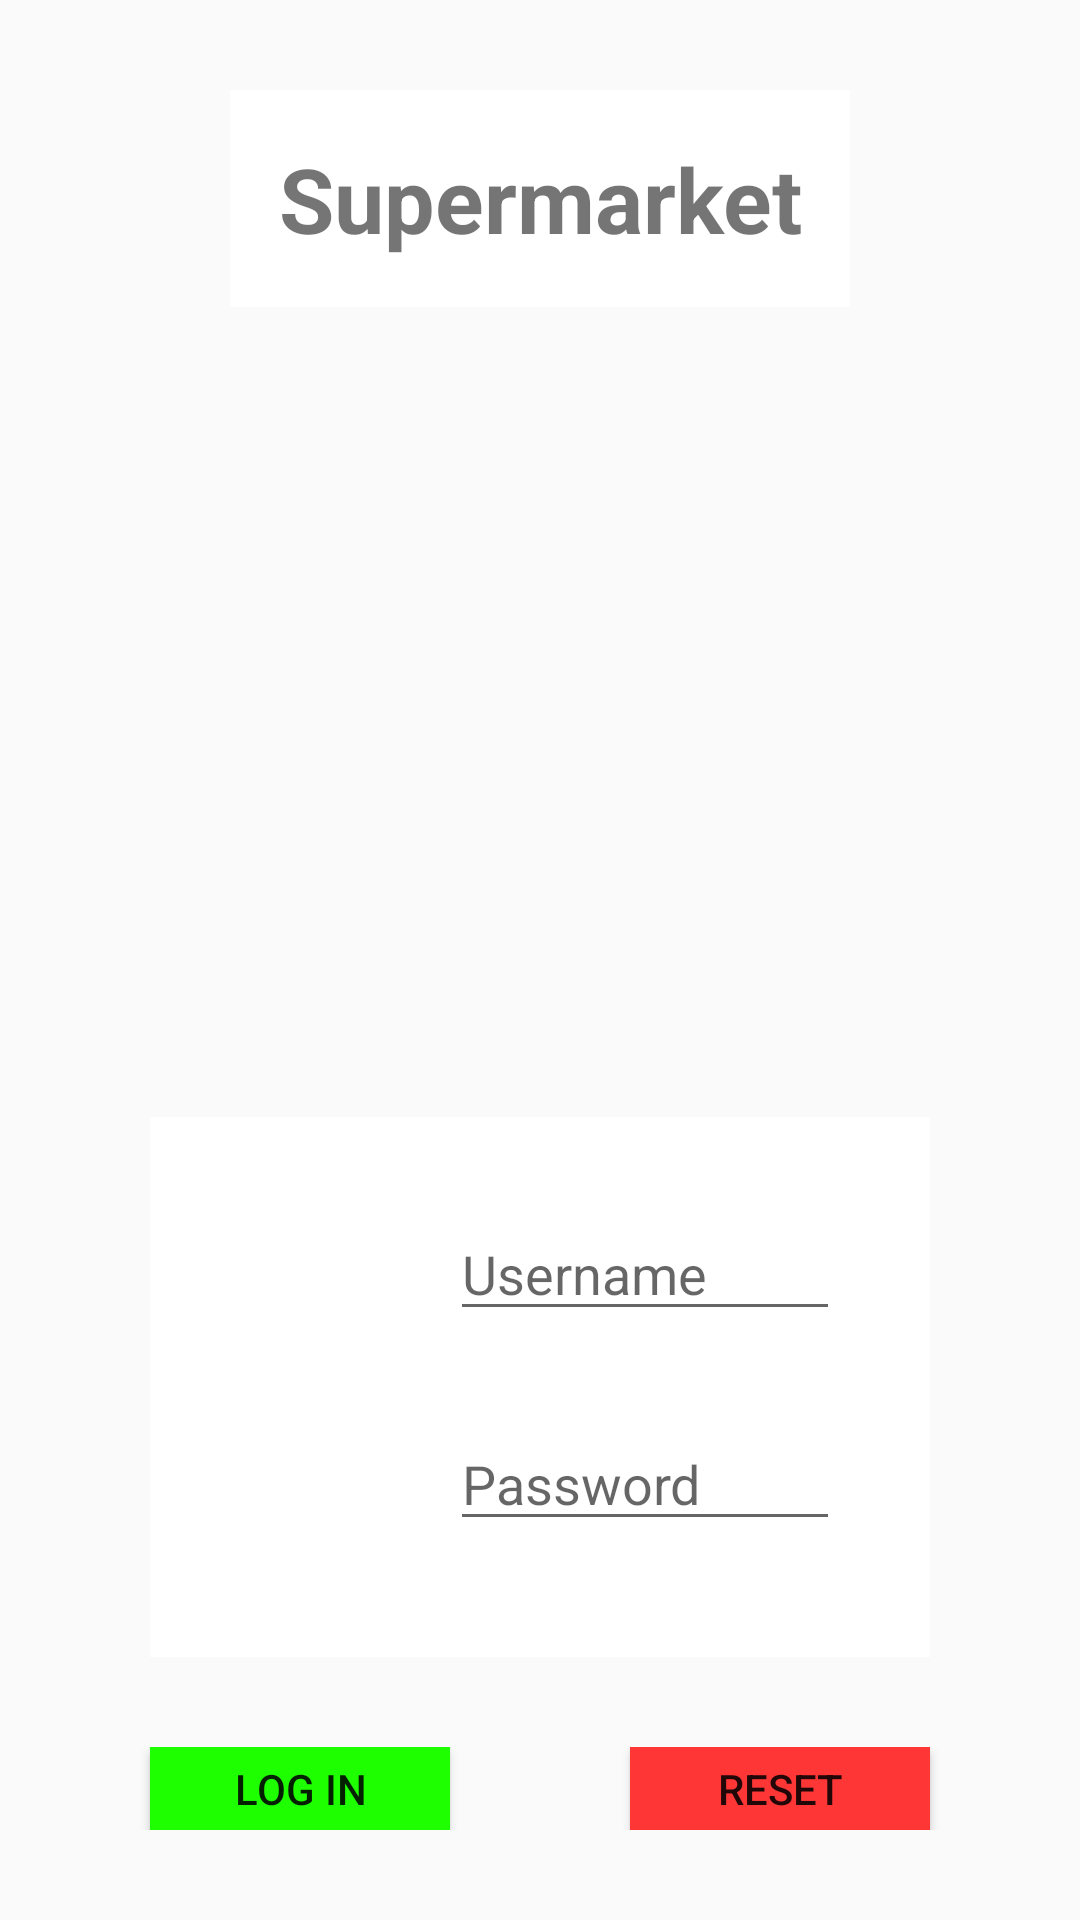

Layout XML and referenced resources for this Android screen:
<!-- AndroidManifest.xml: application theme AppTheme -->
<!-- res/layout/activity_main.xml -->
<?xml version="1.0" encoding="utf-8"?>
<RelativeLayout xmlns:android="http://schemas.android.com/apk/res/android"
    xmlns:app="http://schemas.android.com/apk/res-auto"
    xmlns:tools="http://schemas.android.com/tools"
    android:layout_width="match_parent"
    android:layout_height="match_parent"
    tools:context=".MainActivity">

    <RelativeLayout
        android:layout_width="match_parent"
        android:layout_height="wrap_content"
        android:layout_margin="30dp"
        android:id="@+id/line1">
        <TextView
            android:text="Supermarket"
            android:layout_width="wrap_content"
            android:layout_height="wrap_content"
            android:layout_alignParentTop="true"
            android:layout_centerHorizontal="true"
            android:id="@+id/judul"
            android:textAlignment="center"
            android:textSize="30sp"
            android:textStyle="normal|bold"
            android:gravity="center_horizontal"
            android:background="#ffffff"
            android:padding="16dp"/>
        <ImageView
            android:layout_width="200dp"
            android:layout_height="200dp"
            android:layout_below="@+id/judul"
            android:src="@drawable/ic_launcher_background"
            android:layout_marginTop="20dp"
            android:layout_centerHorizontal="true"/>
    </RelativeLayout>

    <RelativeLayout
        android:layout_width="match_parent"
        android:layout_height="wrap_content"
        android:layout_marginTop="20dp"
        android:layout_marginLeft="50dp"
        android:layout_marginRight="50dp"
        android:layout_below="@+id/line1"
        android:id="@+id/line2"
        android:padding="30dp"
        android:background="#ffffff"
        android:outlineAmbientShadowColor="@color/colorPrimaryDark">
        <RelativeLayout
            android:layout_width="match_parent"
            android:layout_height="wrap_content"
            android:id="@+id/user">
            <ImageView
                android:layout_width="50dp"
                android:layout_height="50dp"
                android:src="@drawable/ic_launcher_background"
                android:id="@+id/imageuser"/>
            <EditText
                android:layout_width="match_parent"
                android:layout_height="wrap_content"
                android:inputType="textPersonName"
                android:id="@+id/username"
                android:hint="Username"
                android:layout_toRightOf="@+id/imageuser"
                android:layout_marginLeft="20dp"/>
        </RelativeLayout>

        <RelativeLayout
            android:layout_width="wrap_content"
            android:layout_height="wrap_content"
            android:layout_below="@+id/user"
            android:layout_marginTop="20dp">
            <ImageView
                android:layout_width="50dp"
                android:layout_height="50dp"
                android:src="@drawable/ic_launcher_background"
                android:id="@+id/imageuser1"/>
            <EditText
                android:layout_width="match_parent"
                android:layout_height="wrap_content"
                android:inputType="textPassword"
                android:id="@+id/password"
                android:hint="Password"
                android:layout_toRightOf="@+id/imageuser1"
                android:layout_marginLeft="20dp"/>
        </RelativeLayout>
    </RelativeLayout>

    <RelativeLayout
        android:layout_width="match_parent"
        android:layout_height="wrap_content"
        android:layout_below="@+id/line2"
        android:layout_margin="30dp"
        android:gravity="center">
        <Button
            android:text="Log In"
            android:layout_width="100dp"
            android:layout_height="wrap_content"
            android:id="@+id/btnLogin"
            android:layout_marginRight="30dp"
            android:background="#1eff00"/>
        <Button
            android:text="Reset"
            android:layout_width="100dp"
            android:layout_height="wrap_content"
            android:layout_centerHorizontal="true"
            android:id="@+id/btnReset"
            android:layout_toRightOf="@+id/btnLogin"
            android:layout_marginLeft="30dp"
            android:background="#ff3636"/>
    </RelativeLayout>
</RelativeLayout>
<!-- resources referenced by this layout -->
<resources>
  <style name="AppTheme" parent="Theme.AppCompat.Light.DarkActionBar">
          
          <item name="colorPrimary">@color/colorPrimary</item>
          <item name="colorPrimaryDark">@color/colorPrimaryDark</item>
          <item name="colorAccent">@color/colorAccent</item>
      </style>
  <!-- not gathered from this repository: default colours our renderer supplied (Android Studio template values) -->
  <color name="colorPrimary">#FF6200EE</color>
  <color name="colorPrimaryDark">#FF3700B3</color>
  <color name="colorAccent">#FF03DAC5</color>
</resources>
